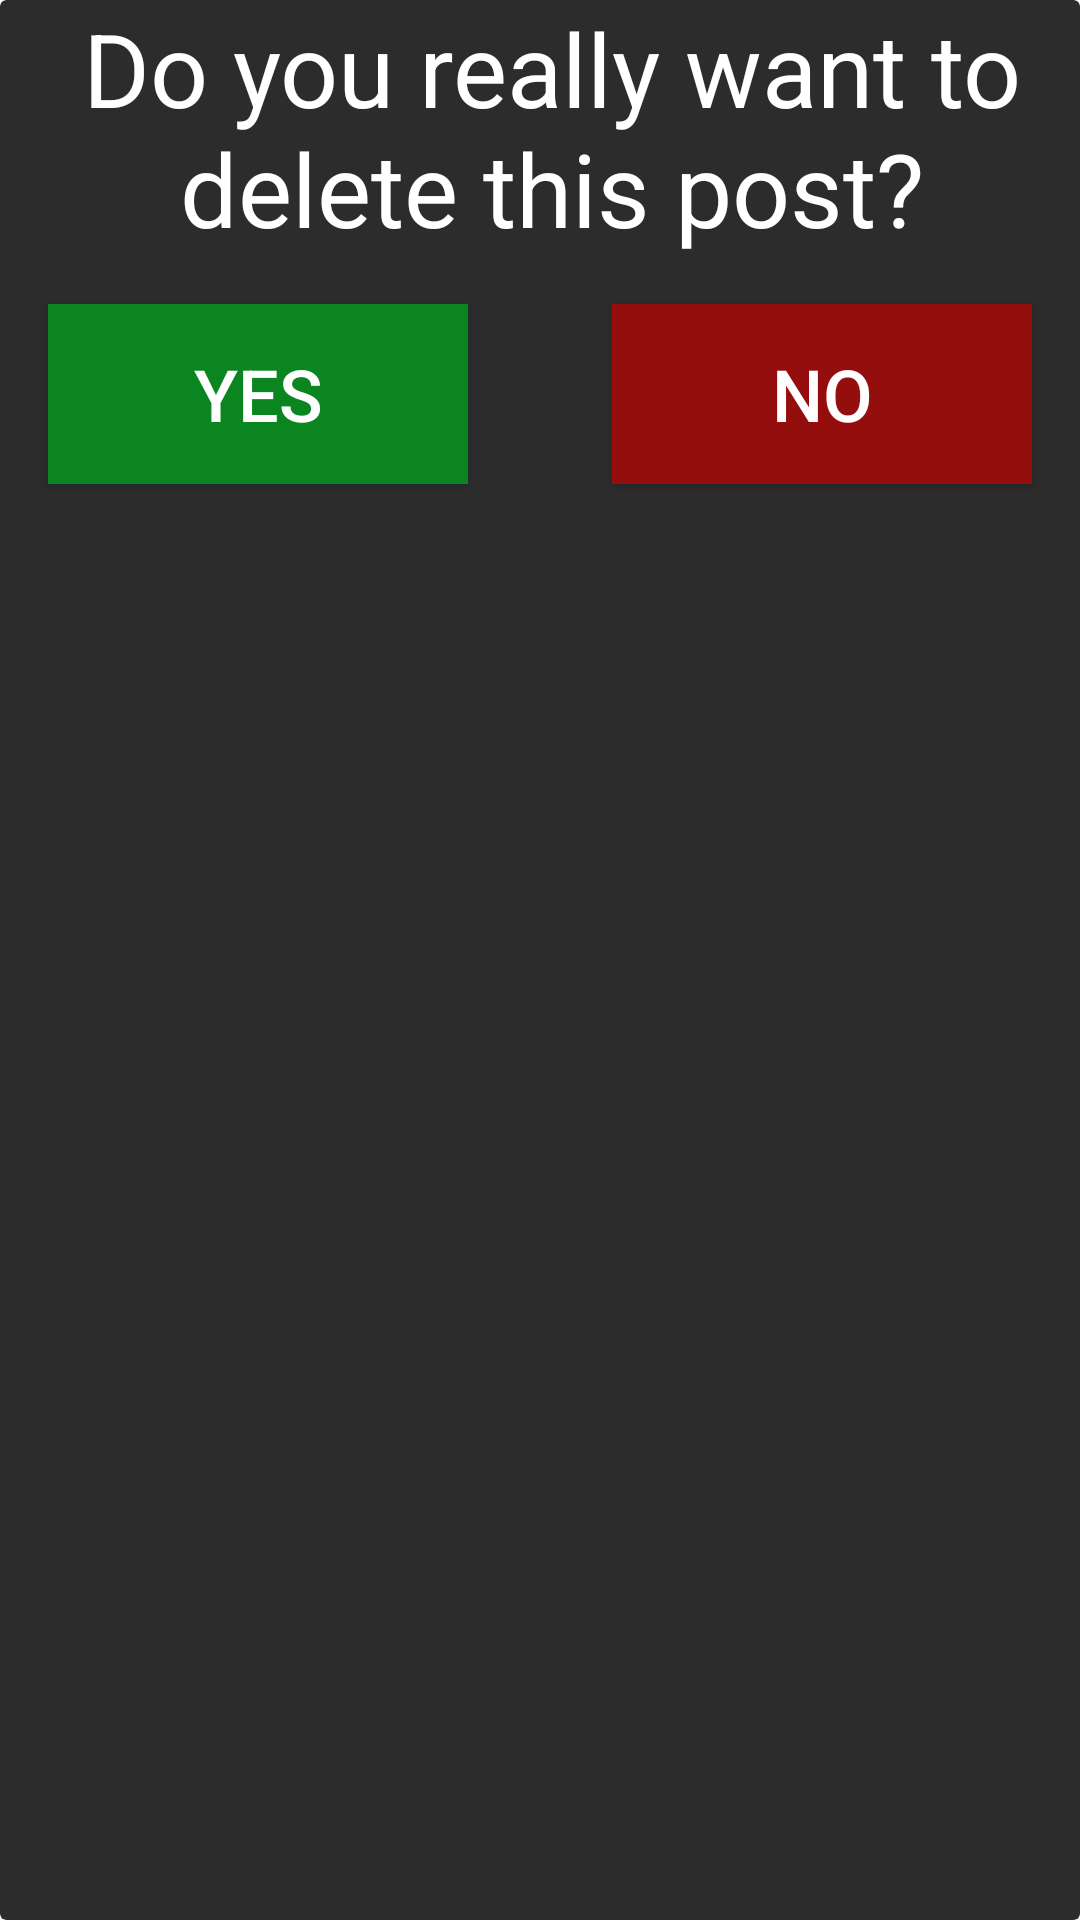

Write the Android layout XML for this screen, with the resource values it uses.
<!-- AndroidManifest.xml: application theme Theme.ThePffeifScale -->
<!-- res/layout/delete_card.xml -->
<?xml version="1.0" encoding="utf-8"?>
<androidx.cardview.widget.CardView xmlns:android="http://schemas.android.com/apk/res/android"
    xmlns:app="http://schemas.android.com/apk/res-auto"
    xmlns:tools="http://schemas.android.com/tools"
    android:layout_width="match_parent"
    android:layout_height="wrap_content"
    android:layout_marginVertical="45dp"
    android:layout_marginTop="0dp"
    android:layout_marginBottom="40dp"
    app:cardBackgroundColor="#DC0B0B0C"
    app:cardElevation="0dp">

    <androidx.constraintlayout.widget.ConstraintLayout
        android:layout_width="match_parent"
        android:layout_height="match_parent">

        <androidx.appcompat.widget.AppCompatButton
            android:id="@+id/deleteCancelButton"
            android:layout_width="140dp"
            android:layout_height="60dp"
            android:layout_marginTop="16dp"
            android:layout_marginEnd="16dp"
            android:background="#950E0E"
            android:text="No"
            android:textColor="#FFFFFF"
            android:textSize="24sp"
            app:layout_constraintEnd_toEndOf="parent"
            app:layout_constraintTop_toBottomOf="@+id/reviewText" />

        <androidx.appcompat.widget.AppCompatButton
            android:id="@+id/deleteConfirmButton"
            android:layout_width="140dp"
            android:layout_height="60dp"
            android:layout_marginStart="16dp"
            android:layout_marginTop="16dp"
            android:background="#0B851F"
            android:text="Yes"
            android:textColor="#FFFFFF"
            android:textSize="24sp"
            app:layout_constraintStart_toStartOf="parent"
            app:layout_constraintTop_toBottomOf="@+id/reviewText" />

        <TextView
            android:id="@+id/reviewText"
            android:layout_width="0dp"
            android:layout_height="wrap_content"
            android:layout_marginStart="16dp"
            android:layout_marginEnd="8dp"
            android:gravity="center"
            android:text="Do you really want to delete this post?"
            android:textColor="#FFFFFF"
            android:textSize="34sp"
            app:layout_constraintEnd_toEndOf="parent"
            app:layout_constraintStart_toStartOf="parent"
            app:layout_constraintTop_toTopOf="parent" />

        <TextView
            android:id="@+id/textView12"
            android:layout_width="wrap_content"
            android:layout_height="25dp"
            app:layout_constraintEnd_toEndOf="parent"
            app:layout_constraintStart_toStartOf="parent"
            app:layout_constraintTop_toBottomOf="@+id/deleteConfirmButton" />

    </androidx.constraintlayout.widget.ConstraintLayout>

</androidx.cardview.widget.CardView>
<!-- resources referenced by this layout -->
<resources>
  <style name="Theme.ThePffeifScale" parent="Theme.MaterialComponents.DayNight.NoActionBar">
          
          <item name="colorPrimary">@color/black</item>
          <item name="colorPrimaryVariant">@color/black</item>
          <item name="colorOnPrimary">@color/white</item>
          
          <item name="colorSecondary">@color/teal_200</item>
          <item name="colorSecondaryVariant">@color/teal_700</item>
          <item name="colorOnSecondary">@color/black</item>
          
          <item name="android:statusBarColor">?attr/colorPrimaryVariant</item>
          
      </style>
  <!-- not gathered from this repository: default colours our renderer supplied (Android Studio template values) -->
  <color name="teal_200">#FF03DAC5</color>
  <color name="teal_700">#FF018786</color>
  <color name="black">#FF000000</color>
  <color name="white">#FFFFFFFF</color>
</resources>
